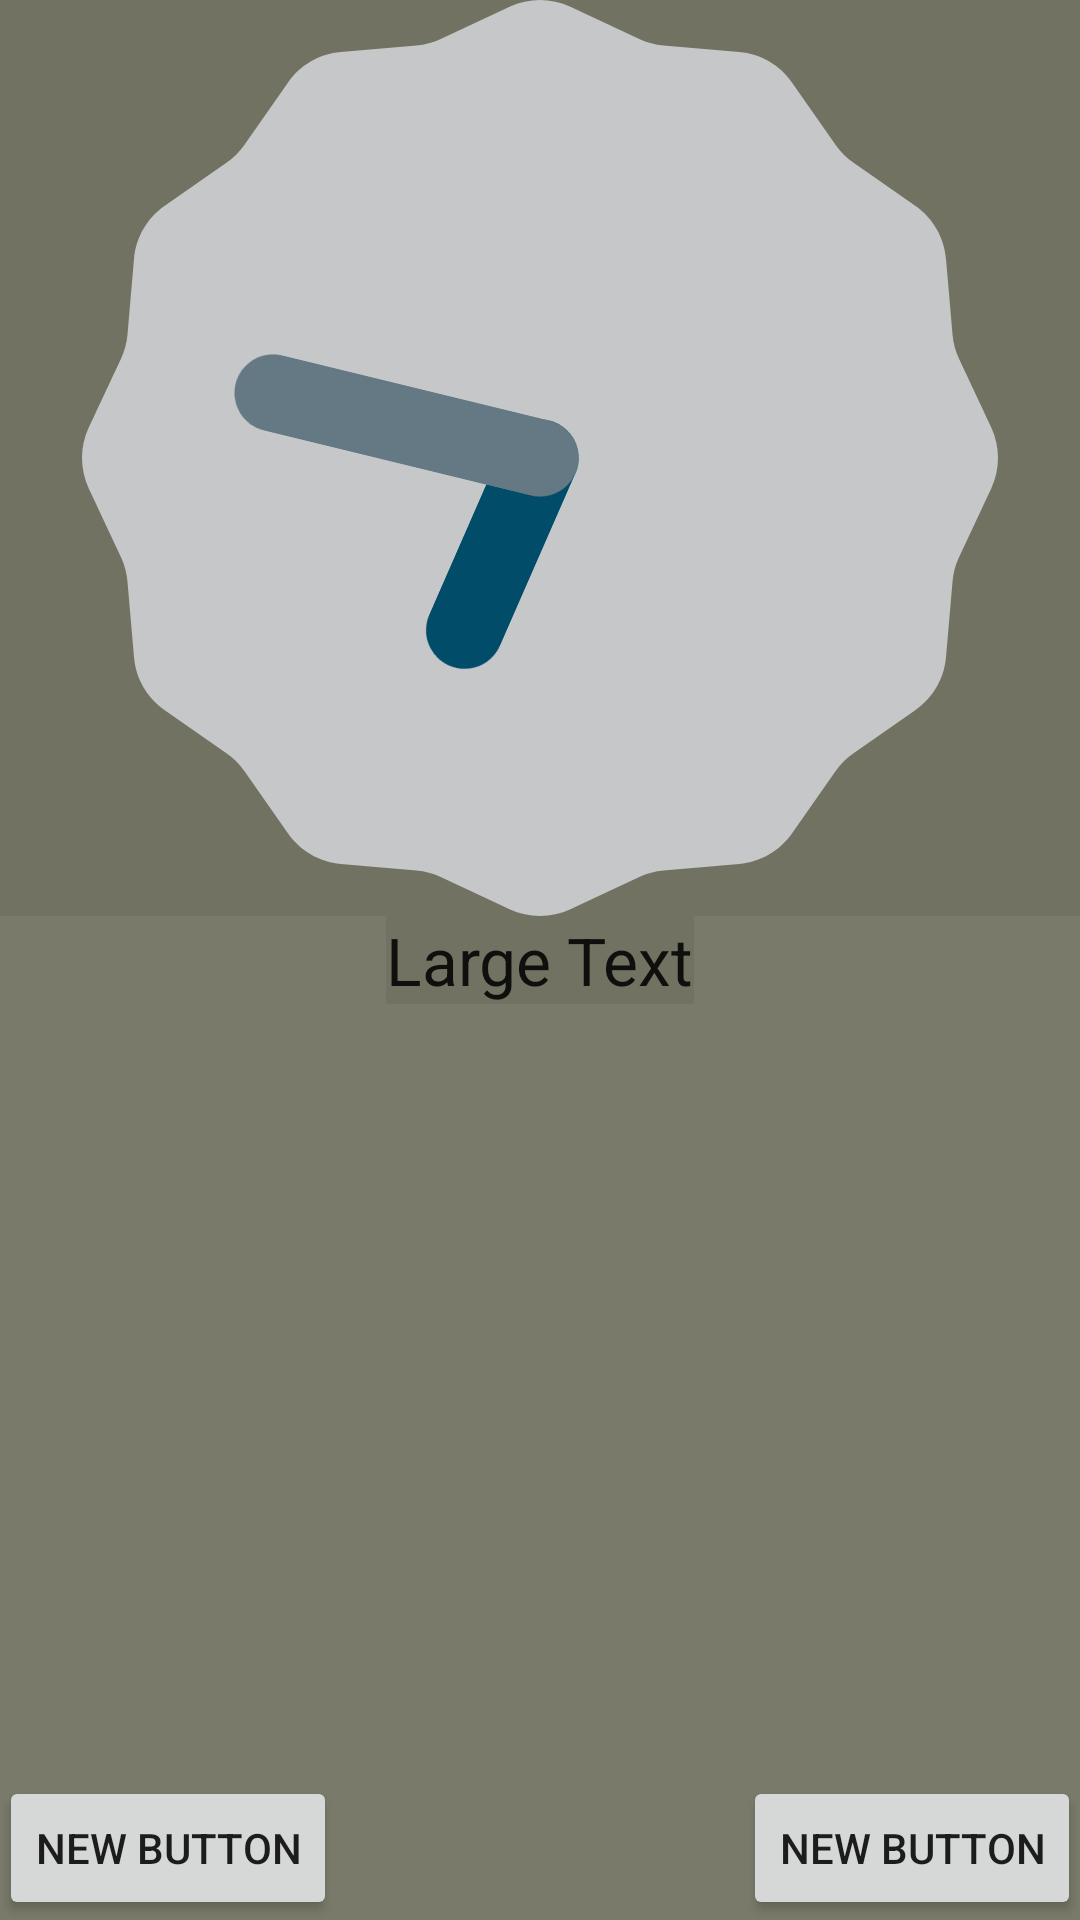

This screen was rendered from an Android layout file. Write that file and the resources it references.
<!-- AndroidManifest.xml: activity theme NoActionBar -->
<!-- res/layout/activity_lock_screen.xml -->
<?xml version="1.0" encoding="utf-8"?>
<RelativeLayout xmlns:android="http://schemas.android.com/apk/res/android"
    xmlns:tools="http://schemas.android.com/tools"
    android:layout_width="match_parent"
    android:layout_height="match_parent"
    android:paddingBottom="@dimen/activity_vertical_margin"
    android:paddingLeft="@dimen/activity_horizontal_margin"
    android:paddingRight="@dimen/activity_horizontal_margin"
    android:paddingTop="@dimen/activity_vertical_margin"
    tools:context="com.boxfox.lockapplication.LockScreenActivity">

    <TextView
        android:layout_width="wrap_content"
        android:layout_height="wrap_content"
        android:textAppearance="?android:attr/textAppearanceLarge"
        android:text="Large Text"
        android:id="@+id/word"
        android:layout_centerVertical="true"
        android:layout_centerHorizontal="true" />

    <Button
        android:layout_width="wrap_content"
        android:layout_height="wrap_content"
        android:text="New Button"
        android:id="@+id/buttonLeft"
        android:layout_alignTop="@+id/buttonRight"
        android:layout_alignParentLeft="true"
        android:layout_alignParentStart="true" />

    <Button
        android:layout_width="wrap_content"
        android:layout_height="wrap_content"
        android:text="New Button"
        android:id="@+id/buttonRight"
        android:layout_alignParentBottom="true"
        android:layout_alignParentRight="true"
        android:layout_alignParentEnd="true" />

    <AnalogClock
        android:layout_width="wrap_content"
        android:layout_height="wrap_content"
        android:id="@+id/analogClock"
        android:layout_alignParentTop="true"
        android:layout_above="@+id/word"
        android:layout_alignParentRight="true"
        android:layout_alignParentEnd="true"
        android:layout_alignParentLeft="true"
        android:layout_alignParentStart="true" />

</RelativeLayout>
<!-- resources referenced by this layout -->
<resources>
  <style name="NoActionBar" parent="Theme.AppCompat.Light.NoActionBar">
          
          <item name="colorPrimary">@color/colorPrimary</item>
          <item name="colorPrimaryDark">#00000000</item>
          <item name="colorAccent">@color/colorAccent</item>
          <item name="android:background">#66666655</item>
      </style>
  <!-- not gathered from this repository: default colours our renderer supplied (Android Studio template values) -->
  <color name="colorPrimary">#FF6200EE</color>
  <color name="colorAccent">#FF03DAC5</color>
</resources>
